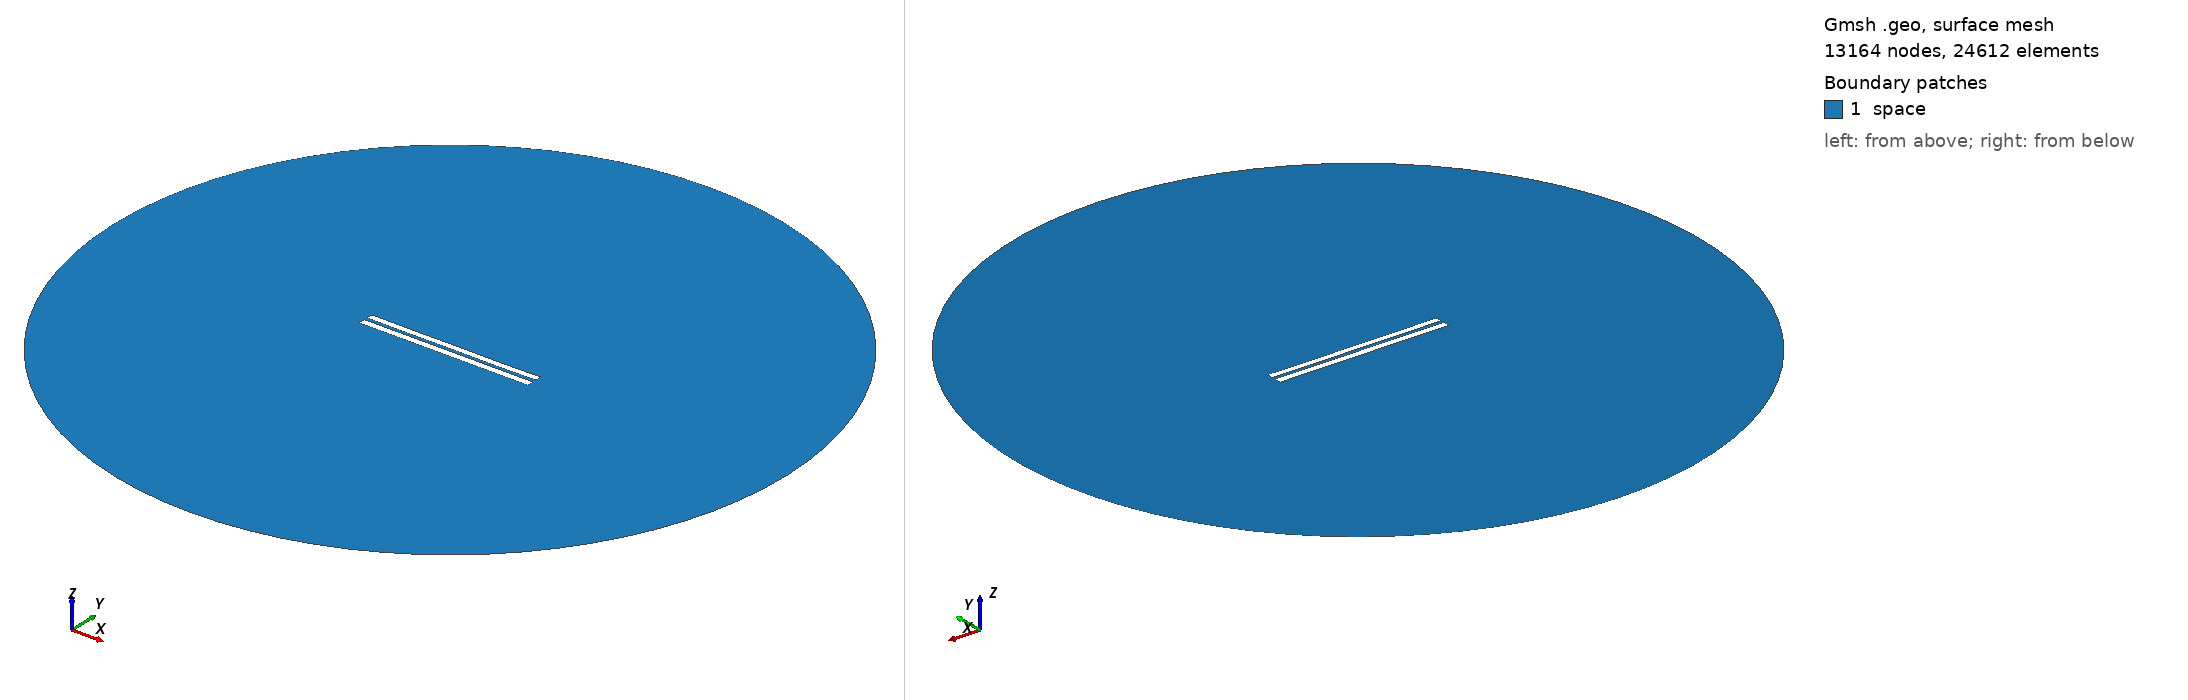

Gmsh geometry script, surface-meshed: 13164 nodes, 24612 surface elements. Boundary patches (legend numbers): 1 space. Left view from above one corner, right view from below the opposite corner. Legend entries are the model's physical surfaces. The drawing asked Gmsh for element sizes between 1% and 20% of the model's largest extent; the script's own settings can give other sizes.

=== 4537.geo (drawn) ===
//---------------------------------------
// Geometry kernel
//---------------------------------------

SetFactory("OpenCASCADE");



//---------------------------------------
// Parameters of the geometry
//---------------------------------------

// Overetch of the upper plate
overetch = 0.125;

// Distance between the plates
distance = 2.0;

// Discretization over the x axis (for the deformation)
nx = 50; 

// Length of the plate
L = 100 - overetch; 

// Number of modes
n = 4; 

// 1st mode coefficient
coeff(1) = -0.075;
beta(1) = 0.596864 * 3.1415926535 / L;

// 2nd mode coefficient
coeff(2) = -0.075;
beta(2) = 1.49418 * 3.1415926535 / L;

// 3rd mode coefficient
coeff(3) = 0.0;
beta(3) = 2.50025 * 3.1415926535 / L;

// 4th mode coefficient
coeff(4) = -0.075;
beta(4) = 3.49999 * 3.1415926535 / L;



//---------------------------------------
// Upper plate (deformed rectangle)
//---------------------------------------

// Coordiantes of the upper plate
xmin = -50;
xmax = 50 - overetch;

// Height of the upper plate
yheight = 4 - 2 * overetch;

// Indexes of the points
UpperID[] = {};
LowerID[] = {};
LeftID[] = {};
RightID[] = {};

// Point index
p = 1;

// Horizontal edges
For i In {1:nx}
    x = xmin + (i-1)*(xmax - xmin)/(nx-1);

    y_bottom = distance / 2 + overetch;
    For j In {1:n}
        C = (Cosh(beta(j)*L) + Cos(beta(j)*L)) / (Sinh(beta(j)*L) + Sin(beta(j)*L));
        y_bottom  = y_bottom + coeff(j) * (Cosh(beta(j)*(x+50)) - Cos(beta(j)*(x+50)) - C * (Sinh(beta(j)*(x+50)) - Sin(beta(j)*(x+50))));
    EndFor

    y_top = y_bottom + yheight;

    Point(p) = {x, y_top, 0, 1.0};
    UpperID[i] = p;
    p = p + 1;

    Point(p) = {x, y_bottom, 0, 1.0};
    LowerID[i] = p;
    p = p + 1;
EndFor

// Create point lists
UpperPts[] = {}; LowerPts[] = {};
For i In {1:nx}
  UpperPts[] += {UpperID[i]};
  LowerPts[] += {LowerID[i]};
EndFor

// Build splines
Spline(1) = {UpperPts[]};
Spline(2) = {LowerPts[]};
Line(3) = {LowerPts[nx-1], UpperPts[nx-1]};
Line(4) = {LowerPts[0], UpperPts[0]};

// Build the plane surface
Curve Loop(1) = {2, 3, -1, -4};
Plane Surface(1) = {1};



//---------------------------------------
// Lower plate (rectangle)
//---------------------------------------

// Vertices
Point(1001) = {-50, -1, 0, 1.0};
Point(1002) = { 50, -1, 0, 1.0};
Point(1003) = { 50,  -5, 0, 1.0};
Point(1004) = {-50,  -5, 0, 1.0};

// Edges
Line(5) = {1001, 1002};
Line(6) = {1002, 1003};
Line(7) = {1003, 1004};
Line(8) = {1004, 1001};

// Plane surface
Line Loop(2) = {5, 6, 7, 8};
Plane Surface(2) = {2}; 



//---------------------------------------
// Outer (fictious) boundary
//---------------------------------------

// Points
Point(1005) = {0, 0, 0};       // Center
Point(1006) = {200, 0, 0};     // Start point
Point(1007) = {0, 200, 0};     // 90 degrees
Point(1008) = {-200, 0, 0};    // 180 degrees
Point(1009) = {0, -200, 0};    // 270 degrees

// Circle arcs (each needs start, center, end)
Circle(9) = {1006, 1005, 1007};
Circle(10) = {1007, 1005, 1008};
Circle(11) = {1008, 1005, 1009};
Circle(12) = {1009, 1005, 1006};

// Plane surface for the entire domain
Curve Loop(3) = {9, 10, 11, 12};
Surface(3) = {3};

// Subtract the plates from the whole domain to obtain the actual domain where we want to solve the equations
BooleanDifference{ Surface{3}; Delete; }{ Surface{1}; Surface{2}; Delete; }




//---------------------------------------
// Transfinite Lines/Curves
//---------------------------------------

// Set the number of points on the boundaries
r = 7;

// Plates
Transfinite Curve {1, 2} = 50*r Using Progression 1;
Transfinite Curve {3, 4} = 2*r Using Progression 1;
Transfinite Line {5, 7} = 50*r Using Progression 1;
Transfinite Line {6, 8} = 2*r Using Progression 1;

// Outer boundary
Transfinite Line {9, 10, 11, 12} = 20 Using Progression 1;



//---------------------------------------
// Physical groups
//---------------------------------------                

// Physical curves (boundaries)
Physical Line("force_segment", 10) = {2};
Physical Line("upper_plate", 11) = {1, 3, 4};
Physical Line("lower_plate", 12) = {5, 6, 7, 8};
Physical Line("boundary", 20) = {9, 10, 11, 12};

// Physical Surfaces
Physical Surface("space", 30) = {3};



//---------------------------------------
// 6. Generate the Mesh
//---------------------------------------

// 2D mesh generation
Mesh 2;
